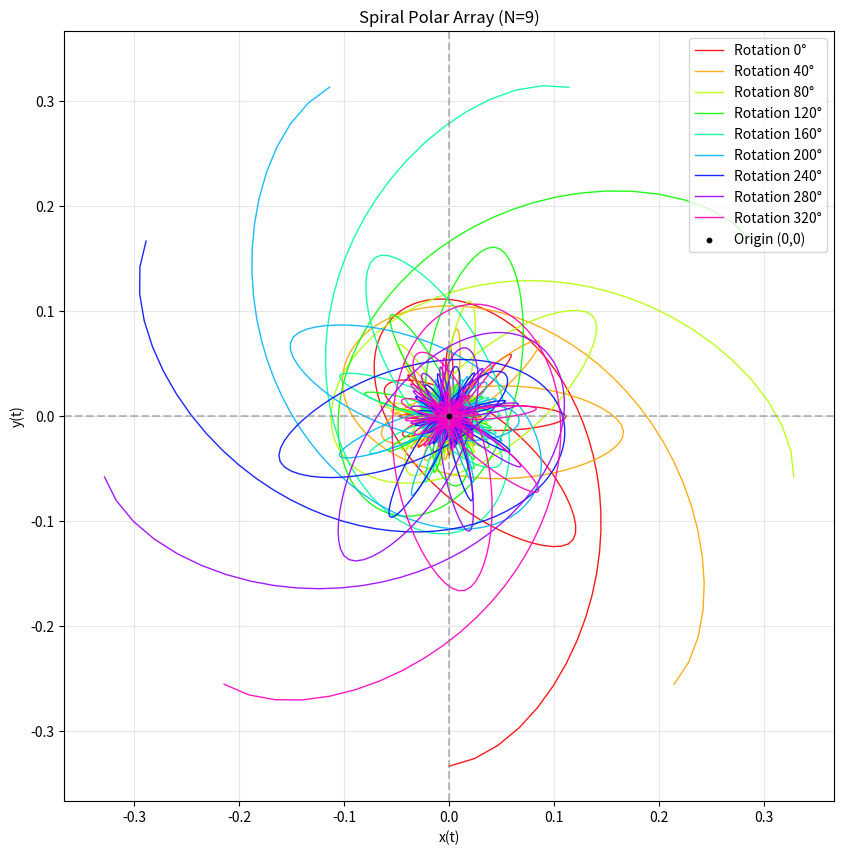
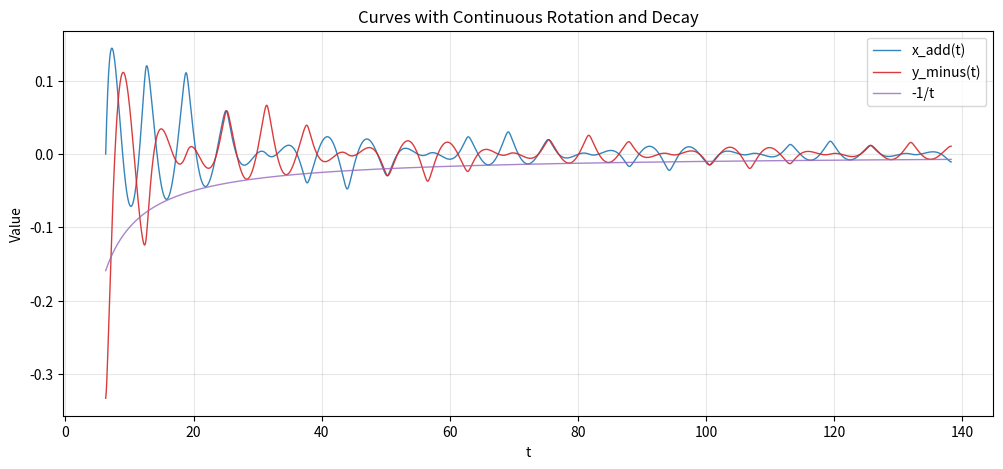
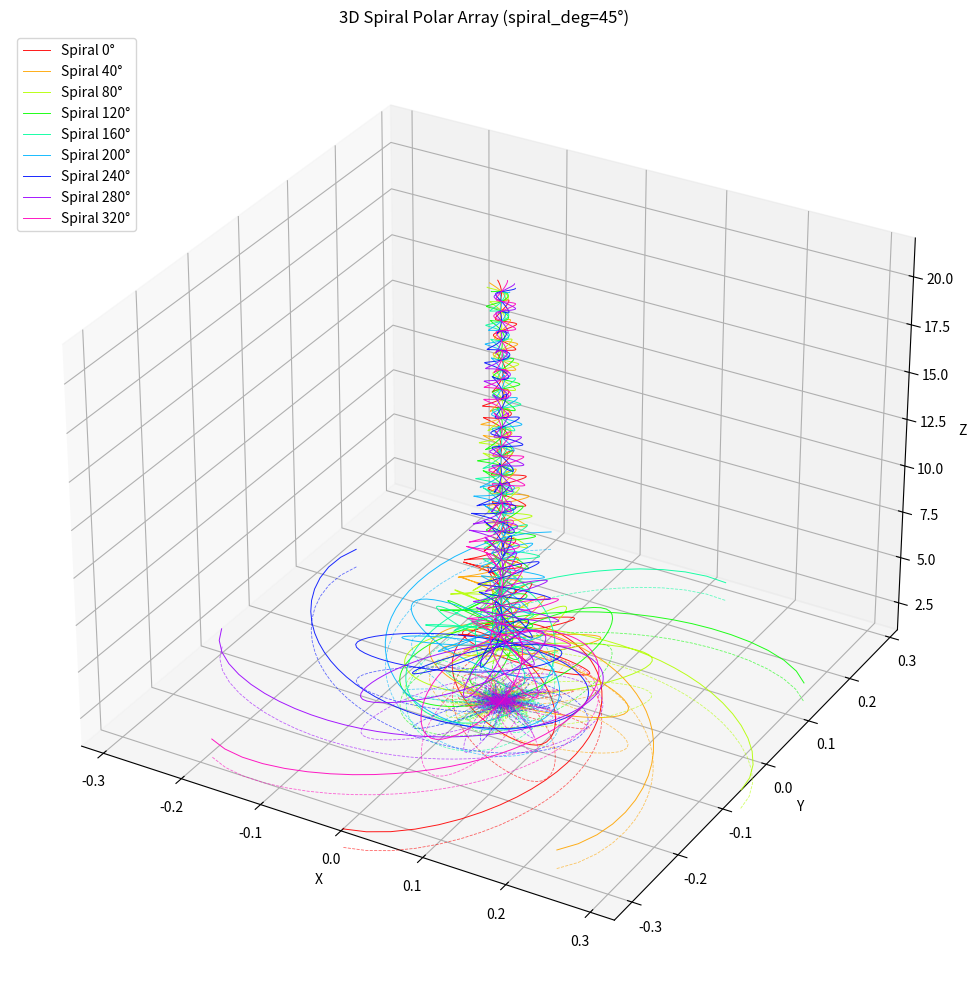

Reproduce these figures in Python, in order.
# -*- coding: utf-8 -*-
"""
整理要点：
- 按模块化/分节排版：参数区 / 公共函数 / 计算基曲线 / 连续旋转与衰减 / 圆周阵列 / 作图
- 圆周阵列：for rotation in range(polar_array), angle_deg = rotation * (360 / polar_array)
- 不保存 PNG；每张图均显示图例；最后统一 plt.tight_layout(); plt.show()

你可以直接调整“参数区”里的变量（如 polar_array、spiral_deg、amp_continuous 等）。
"""

# ===================== 导入与基础设置 =====================
import numpy as np
import matplotlib.pyplot as plt
from mpl_toolkits.mplot3d import Axes3D  # noqa: F401 (确保 3D 可用)

# ===================== 参数区（可按需调整） =====================
T = 2 * np.pi
user_num = 21
shift_radian = 0.0

# 原函数参数
a, m = np.pi, 2/3

# 连续自转设置：每个周期自转角度（度）；以及圆周阵列数量
spiral_deg = 45            # 每一整个周期 T 内自旋转的角度（度），0 表示不随 t 自转
polar_array = 9            # 圆周阵列个数（等分 360°）

# 采样
t_min = T
t_max = T + T * user_num
t = np.linspace(t_min, t_max, 81 * user_num)

# 画图外观
LINE_W = 1.0
ALPHA = 0.9

# ===================== 连续对数积分衰减因子（保持你给的默认） =====================
def amp_continuous(t):
    # 扁平 2^n 递增：return 1
    # 螺旋扁直管：return (2 ** (t / T)) / (np.sqrt(9 + 2 ** (4 * (t / T) - 2)))
    # 双曲线（你的默认）：
    return (2 ** (t/T)) / (np.sqrt(9 + 2 ** (4 * (t/T) - 2))) / t

# ===================== 原始函数族 =====================
def x_fun(t, b, k, a):
    return a * (2 * np.sin(t) / (b + np.sqrt(b**2 - 4 * k * np.cos(t))))

def y_fun(t, b, k, a, m):
    term1 = -((np.sqrt(1 + k**2) * (-np.sqrt(b**2 - 4*k) +
              np.sqrt(b**2 - 4*k*np.cos(np.pi)))) / (2*k))
    term2 = ((1 / (2*np.sqrt(1 + k**2))) *
             (((k**2 - 1)/k) * b + ((k**2 + 1)/k) *
              np.sqrt(b**2 - 4*k*np.cos(t)))) - \
            ((b * (-1 + k**2) + np.sqrt(b**2 - 4*k) * (1 + k**2)) /
             (2*k*np.sqrt(1 + k**2)))
    return a * (m*term1 + term2)

def x_minus(t, b, k, a, shift_radian):
    return a * (2 * np.sin(t) / (b + np.sqrt(b**2 - 4 * k * np.cos(t)))) - shift_radian

def y_add(t, b, k, a, m, shift_radian):
    term1 = -((np.sqrt(1 + k**2) * (-np.sqrt(b**2 - 4*k) +
              np.sqrt(b**2 - 4*k*np.cos(np.pi)))) / (2*k))
    term2 = ((1 / (2*np.sqrt(1 + k**2))) *
             (((k**2 - 1)/k) * b + ((k**2 + 1)/k) *
              np.sqrt(b**2 - 4*k*np.cos(t)))) - \
            ((b * (-1 + k**2) + np.sqrt(b**2 - 4*k) * (1 + k**2)) /
             (2*k*np.sqrt(1 + k**2)))
    return a * (m*term1 + term2) + shift_radian

def z_fun(t):
    return t / T

def k_fun(t):
    return (4 ** (t / T)) / 6

def b_fun(t):
    return (5 * (2 ** (t / T)) / 6)

# ===================== 计算“基曲线” =====================
# 注意：这里保留你原有的四条中用到的两条：x_minus, y_add
x_vals     = x_fun(t, b_fun(t), k_fun(t), a)
y_vals     = y_fun(t, b_fun(t), k_fun(t), a, m)
x_vals_add = x_minus(t, b_fun(t), k_fun(t), a, shift_radian)
y_vals_min = y_add(t,   b_fun(t), k_fun(t), a, m, shift_radian)
middle_curve = (x_vals_add + y_vals_min) / 2  # 供你对比/调试（未参与绘制）

# ===================== 连续自转角与衰减（逐点） =====================
# 自转角：从 0 累计到 user_num * spiral_deg（度），并映射到每个采样点
total_rotation_degrees = user_num * spiral_deg
rotation_angles_deg = np.linspace(0.0, total_rotation_degrees, len(t))
rotation_angles_rad = np.radians(rotation_angles_deg)

# 衰减
amp_factor = amp_continuous(t)

def apply_rotation_and_decay(x_data, y_data, amp_factor, rotation_angles_rad):
    """对整条曲线：逐点绕原点旋转（角度随 t 变），再乘以衰减幅度。"""
    x_rot = np.zeros_like(x_data)
    y_rot = np.zeros_like(y_data)
    for i in range(len(x_data)):
        ca = np.cos(rotation_angles_rad[i]); sa = np.sin(rotation_angles_rad[i])
        x_rot[i] = x_data[i] * ca - y_data[i] * sa
        y_rot[i] = x_data[i] * sa + y_data[i] * ca
    return x_rot * amp_factor, y_rot * amp_factor

x_vals_rot, y_vals_rot = apply_rotation_and_decay(x_vals,     y_vals,     amp_factor, rotation_angles_rad)
x_add_rot,  y_min_rot  = apply_rotation_and_decay(x_vals_add, y_vals_min, amp_factor, rotation_angles_rad)

# ===================== 圆周阵列工具 =====================
def rotate_degrees(x, y, angle_deg):
    """整体刚体旋转曲线（度）。用于把“已自转&衰减”的曲线复制到不同方向。"""
    ang = np.radians(angle_deg)
    ca, sa = np.cos(ang), np.sin(ang)
    xr = x * ca - y * sa
    yr = x * sa + y * ca
    return xr, yr

# ===================== 生成 2D 圆周阵列（基于 x_add_rot / y_min_rot） =====================
curves = []
for rotation in range(polar_array):
    angle_deg = rotation * (360.0 / polar_array)
    xr, yr = rotate_degrees(x_add_rot, y_min_rot, angle_deg)
    curves.append((xr, yr))

# ===================== 图 A：2D 圆周阵列（HSV 颜色） =====================
fig_a, ax_a = plt.subplots(figsize=(10, 10))
colors = plt.cm.hsv(np.linspace(0, 1, polar_array, endpoint=False))

for i, (xc, yc) in enumerate(curves):
    ax_a.plot(xc, yc, color=colors[i], linewidth=LINE_W, alpha=ALPHA,
              label=f'Rotation {i * (360 / polar_array):.0f}°')

ax_a.scatter(0, 0, color='black', s=10, zorder=5, label='Origin (0,0)')
ax_a.axhline(0, color='gray', linestyle='--', alpha=0.5)
ax_a.axvline(0, color='gray', linestyle='--', alpha=0.5)
ax_a.set_title(f'Spiral Polar Array (N={polar_array})')
ax_a.set_xlabel('x(t)'); ax_a.set_ylabel('y(t)')
ax_a.set_aspect('equal', adjustable='box')
ax_a.grid(True, alpha=0.3)

# 自动对称坐标范围
all_x = np.concatenate([c[0] for c in curves])
all_y = np.concatenate([c[1] for c in curves])
max_r = max(np.max(np.abs(all_x)), np.max(np.abs(all_y))) * 1.1
ax_a.set_xlim(-max_r, max_r)
ax_a.set_ylim(-max_r, max_r)

ax_a.legend(loc='upper right')

# ===================== 图 B：t 与曲线值（对比） =====================
fig_b, ax_b = plt.subplots(figsize=(12, 5))
ax_b.plot(t, x_add_rot, color='tab:blue',  label='x_add(t)',  alpha=ALPHA, linewidth=LINE_W)
ax_b.plot(t, y_min_rot, color='tab:red',   label='y_minus(t)', alpha=ALPHA, linewidth=LINE_W)
ax_b.plot(t, -1.0/t,    color='tab:purple',label='-1/t', alpha=0.8, linewidth=1.0)
ax_b.set_title('Curves with Continuous Rotation and Decay')
ax_b.set_xlabel('t'); ax_b.set_ylabel('Value')
ax_b.grid(True, alpha=0.3)
ax_b.legend()

# ===================== 图 C：3D 圆周阵列（HSV 颜色 + XY 投影） =====================
z_vals = z_fun(t)
fig_c = plt.figure(figsize=(11, 10))
ax_c = fig_c.add_subplot(111, projection='3d')
colors_3d = plt.cm.hsv(np.linspace(0, 1, polar_array, endpoint=False))

all_x3d, all_y3d, all_z3d = [], [], []
for i, (xc, yc) in enumerate(curves):
    # 收集边界
    all_x3d.extend(xc); all_y3d.extend(yc); all_z3d.extend(z_vals)
    # 空间曲线
    ax_c.plot(xc, yc, z_vals, color=colors_3d[i], linewidth=0.7, alpha=0.9,
              label=f'Spiral {i * (360 / polar_array):.0f}°')
    # XY 平面投影
    ax_c.plot(xc, yc, np.zeros_like(z_vals), color=colors_3d[i],
              linewidth=0.6, alpha=0.6, linestyle='--')

ax_c.set_xlabel('X'); ax_c.set_ylabel('Y'); ax_c.set_zlabel('Z')
ax_c.set_title(f'3D Spiral Polar Array (spiral_deg={spiral_deg}°)')
# 等比例设置（x/y 同量纲；z 自适应）
x_min, x_max = min(all_x3d), max(all_x3d)
y_min, y_max = min(all_y3d), max(all_y3d)
z_min, z_max = min(all_z3d), max(all_z3d)
x_ctr, y_ctr = (x_min + x_max)/2, (y_min + y_max)/2
max_xy = max(x_max - x_min, y_max - y_min)
ax_c.set_xlim(x_ctr - max_xy/2, x_ctr + max_xy/2)
ax_c.set_ylim(y_ctr - max_xy/2, y_ctr + max_xy/2)
ax_c.set_zlim(z_min, z_max)

ax_c.legend(loc='upper left')

# ===================== 显示 =====================
plt.tight_layout()
plt.show()
